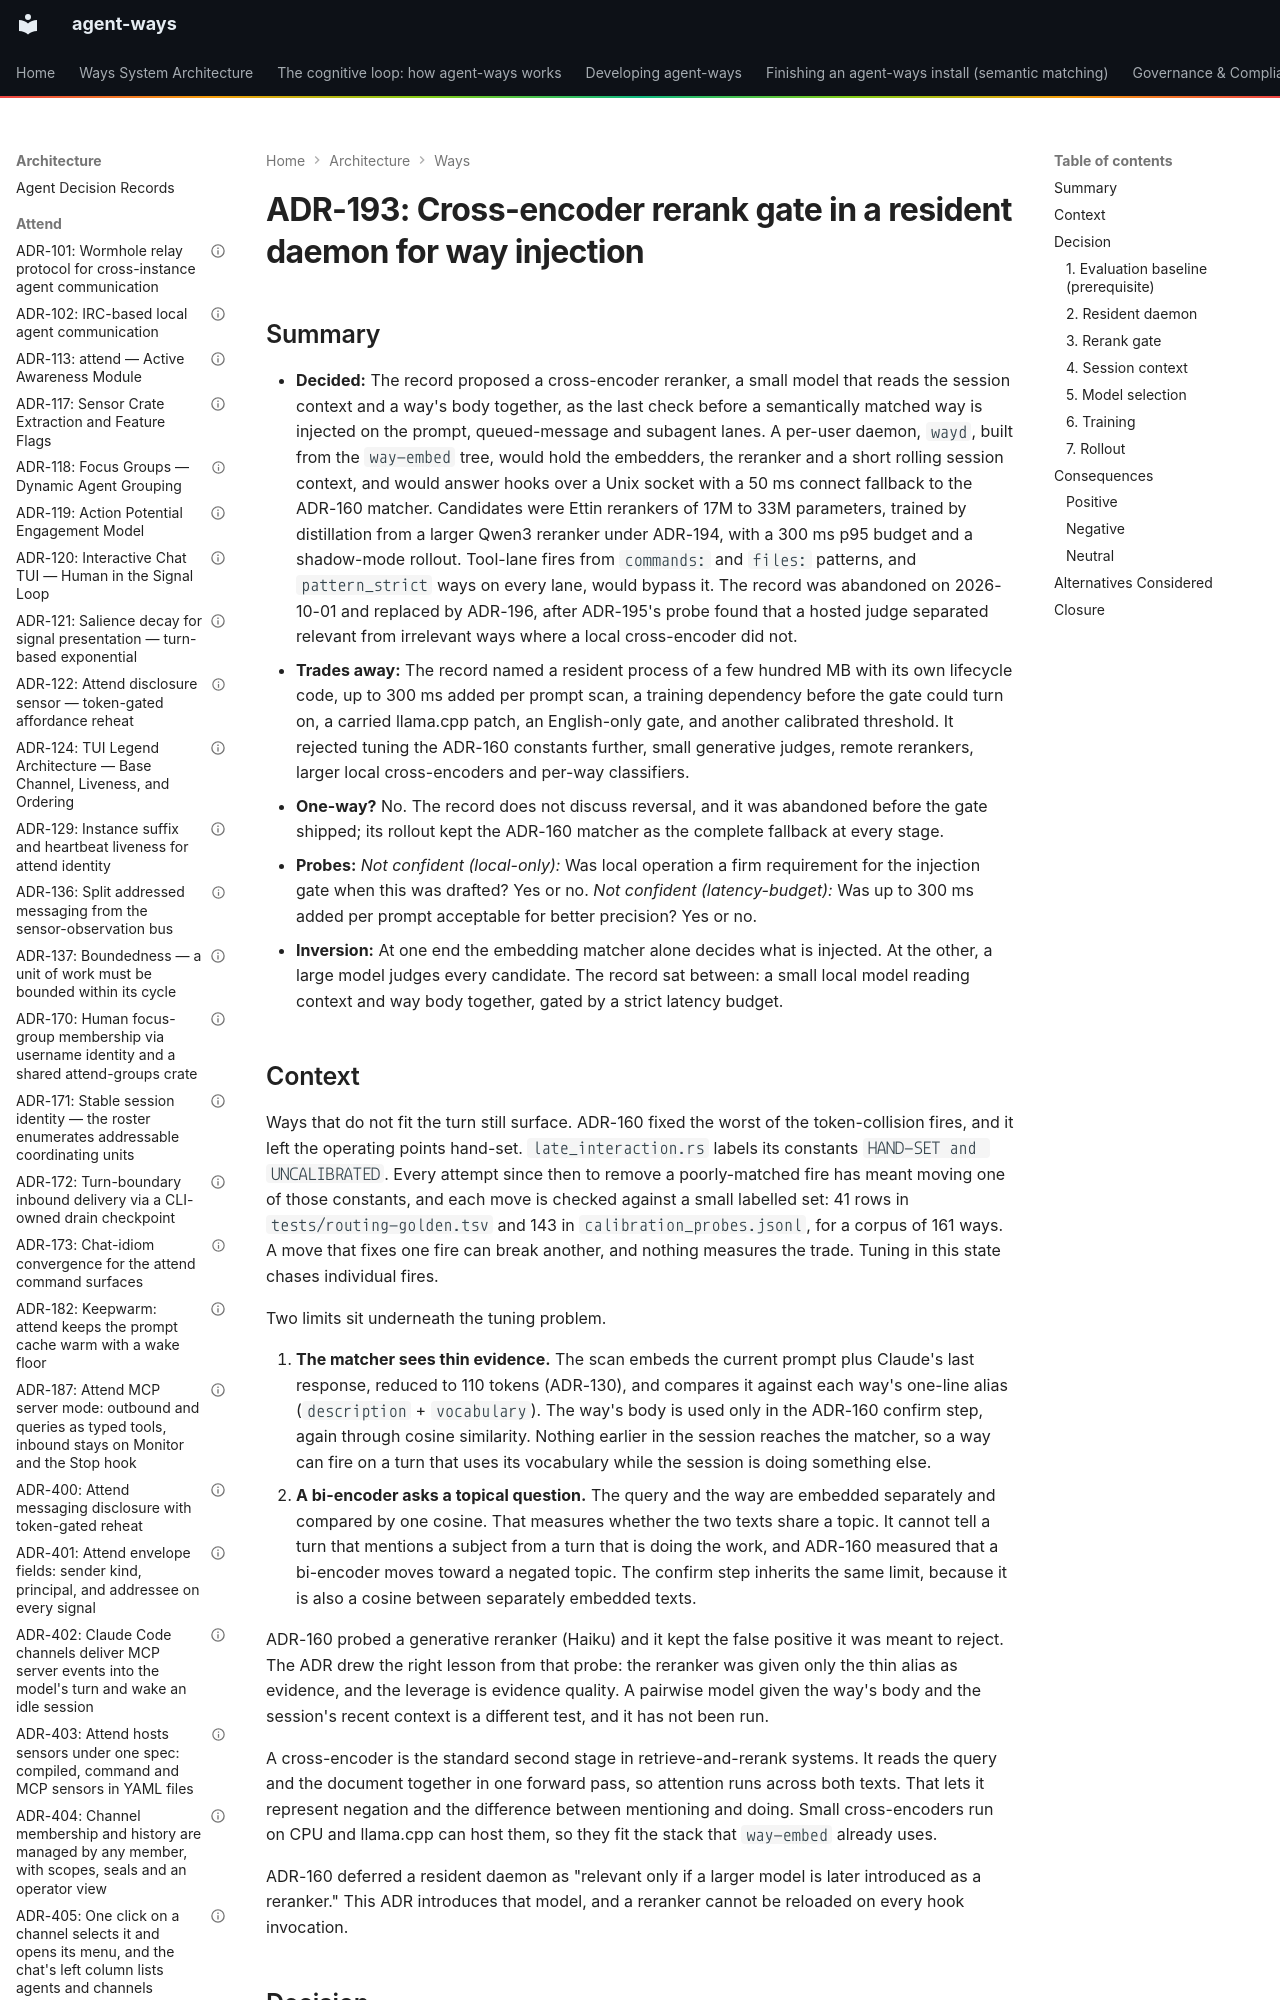

repository: aaronsb/agent-ways · page: architecture/ways/ADR-193-cross-encoder-rerank-gate-in-a-resident-daemon-for-way-injection/index.html · generator: mkdocs

---
contract: adr/v1
kind: decision
verb: add
capability: matching
basis:
  - precedent: ADR-160
agent:
  name: claude
  model: unrecorded
status: abandoned
date: 2026-09-24
deciders:
  - aaronsb
  - claude
related:
  - ADR-108
  - ADR-126
  - ADR-130
  - ADR-134
  - ADR-155
  - ADR-156
  - ADR-158
  - ADR-160
  - ADR-161
  - ADR-187
  - ADR-188
  - ADR-194
imported:
  from: docs/architecture/ways/ADR-193-cross-encoder-rerank-gate-in-a-resident-daemon-for-way-injection.md
  format: v0
  status: Proposed
---

# ADR-193: Cross-encoder rerank gate in a resident daemon for way injection
